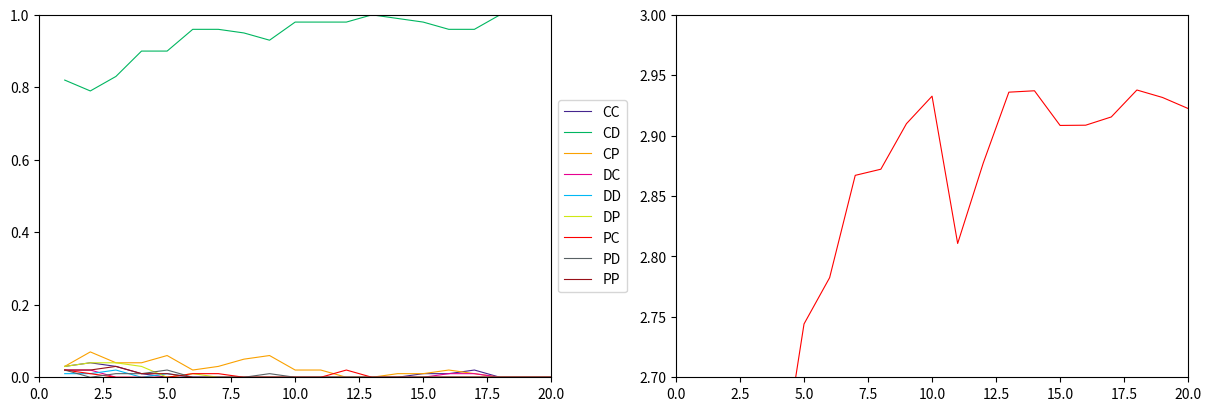

This chart was generated by the following Python code:
import numpy as np
import matplotlib.pyplot as plt

'''
shared norm, public reputation
Moran process reputation
'''

class Szimulacio:

    def __init__(self, tn, n=100, generations=1000, rounds=10, fr=(0.8, 'CD'), init_good=0.5,
                 mu=0.02, epsilon=0.01, e_rep=0, e_act=0, c=3, b=9, alpha=1, beta=4):

        # társadalmi vélemény mátrix beállítása (listából np mátrix)
        public_norm = np.array([self.r_to_num(t) for t in tn], dtype=np.uint8).reshape(3, 2)

        self.statisztikak = []
        self.values = [public_norm, n, generations, rounds, fr, init_good, mu, epsilon, e_rep, e_act, c, b, alpha, beta]


    def run(self):

        # változók kicsomagolása
        public_norm, n, generations, rounds, fr, init_good, mu, epsilon, e_rep, e_act, c, b, alpha, beta = self.values

        # kezdeti frekvencia beállítása
        # strategy változó N számú lista, ami tartalmazza minden ágens viselkedési szabályát ([0, 1] = CD)
        strategy = np.zeros((n, 2), dtype=np.uint8)  # len = N, [[0 1], [2 0] ...]
        th = int(n * fr[0])
        # megadott %-ú ágenshez beállítom a kezdetben többségi viselkedési szabályt
        strategy[:th, 0] = self.s_to_num(fr[1][0])
        strategy[:th, 1] = self.s_to_num(fr[1][1])
        # maradék ágensek véletlenszerű cselekvési szabályt kapnak
        strategy[th:, :] = np.random.randint(0, 3, size=(n - th, 2))

        # véletlenszerű kezdeti hírnevek
        public_reputation = (np.random.rand(n) <= init_good).astype(np.uint8)


        for gen in range(generations):

            # minden generáció elején elmentem a frekvenciát
            freakvenciak = {}
            for action in ['CC', 'CD', 'CP', 'DC', 'DD', 'DP', 'PC', 'PD', 'PP']:
                ker = (strategy[:, 0] == self.s_to_num(action[0])) & (strategy[:, 1] == self.s_to_num(action[1]))
                freakvenciak[action] = np.sum(ker)/n

            # minden generáció elején lenullázom a számlálókat
            times_of_cooperation = 0
            average_payoff = 0

            for step in range(n):

                # minden lépés elején lenullázom a kifizetéséket
                payoff = np.zeros(n)

                # minden lépésben van x (ROUND) játék
                for round in range(rounds):

                    # minden játék kör elején véletlenszerűen párba állítom az ágenseket (vagyis az indexeket 0:n-ig)
                    parok = np.random.permutation(n).reshape(-1, 2)

                    # minden egyes pár játszik egymással
                    for par in range(int(n/2)):
                        donoridx = parok[par][0]
                        recipientidx = parok[par][1]
                        rec_hirnev = public_reputation[recipientidx]

                        # hiba a recipiens hírnevének felidézésében
                        if np.random.rand() > e_rep: # ha NINCSEN hiba
                            donor_action = strategy[donoridx][0] if (rec_hirnev == 0) else strategy[donoridx][1]
                        else:
                            donor_action = strategy[donoridx][0] if (rec_hirnev == 1) else strategy[donoridx][1]

                        # hiba a tervezett művelet végrehajtásában
                        if np.random.rand() < e_act: # ha VAN hiba
                            # one of the other two actions is taken randomly
                            donor_action = np.random.choice(np.delete([0, 1, 2], donor_action))

                        if donor_action == 0:
                            times_of_cooperation += 1

                        # kifizetések
                        match donor_action:
                            case 0:    # ha kooperál
                                payoff[donoridx] -= c
                                payoff[recipientidx] += b
                            case 1:    # ha nem kooperál
                                pass
                            case 2:    # ha büntet
                                payoff[donoridx] -= alpha
                                payoff[recipientidx] -= beta

                        # a játék után firssül a donor hírneve
                        uj_velemeny = public_norm[donor_action][rec_hirnev]

                        # de lehet, hogy hibásan
                        if np.random.rand() > mu:
                            public_reputation[donoridx] = uj_velemeny
                        else:
                            public_reputation[donoridx] = 0 if uj_velemeny == 1 else 1

                # minden lépés végén mentem a kifizetésket a generációba
                average_payoff += (sum(payoff)/n)/rounds

                # Moran process

                # haldokló egyed véletlen kiválasztása
                dying = np.random.randint(0, n)

                # szülő kiválasztása payoff arányosan
                min_to_zero = payoff - np.min(payoff)
                cdf = np.cumsum(min_to_zero/np.sum(min_to_zero))
                szulo = np.searchsorted(cdf, np.random.rand())

                # mutáció
                if np.random.rand() > epsilon:
                    strategy[dying] = strategy[szulo]
                else:
                    strategy[dying] = np.random.randint(0, 3, size=2)

                # új játékos reputációja
                public_reputation[dying] = 0 if np.random.rand() < init_good else 1

            stat = (gen, freakvenciak, average_payoff/n, (times_of_cooperation/(rounds*n*n/2)))
            print(stat)
            self.statisztikak.append(stat)


    def s_to_num(self, s):
        match s:
            case 'C':
                return 0
            case 'D':
                return 1
            case 'P':
                return 2

    def r_to_num(self, r):
        return 0 if r == 'G' else 1

    def plot(self, rangee=(2.7, 3)):
        cssz = ['CC', 'CD', 'CP', 'DC', 'DD', 'DP', 'PC', 'PD', 'PP']
        szinek = ['#45258E', '#00B660', '#FAA100', '#E60090', '#00B8F5', '#CEE813', '#FD0000', '#596164', '#981018']
        nlist = list(range(1, self.values[2] + 1))

        fig, (ax1, ax2) = plt.subplots(1, 2, figsize=(12, 4), constrained_layout=True, dpi=300)

        for i, cs in enumerate(cssz):
            ax1.plot(nlist, [stat[1][cs] for stat in self.statisztikak], c=szinek[i], lw=0.8, label=cs)

        ax2.plot(nlist, [stat[-2] for stat in self.statisztikak], c='red', lw=0.8)

        # DESIGN
        ax1.set_xlim((0, nlist[-1]))
        ax1.set_ylim((0, 1))

        ax2.set_xlim((0, nlist[-1]))
        ax2.set_ylim((rangee[0], rangee[1]))

        ax1.legend(loc='center left', bbox_to_anchor=(1, 0.5))
        plt.show()


if __name__ == "__main__":

    tn = ['G', 'B',
          'B', 'G',
          'B', 'B']

    sz = Szimulacio(tn, generations=20)
    sz.run()
    sz.plot()
